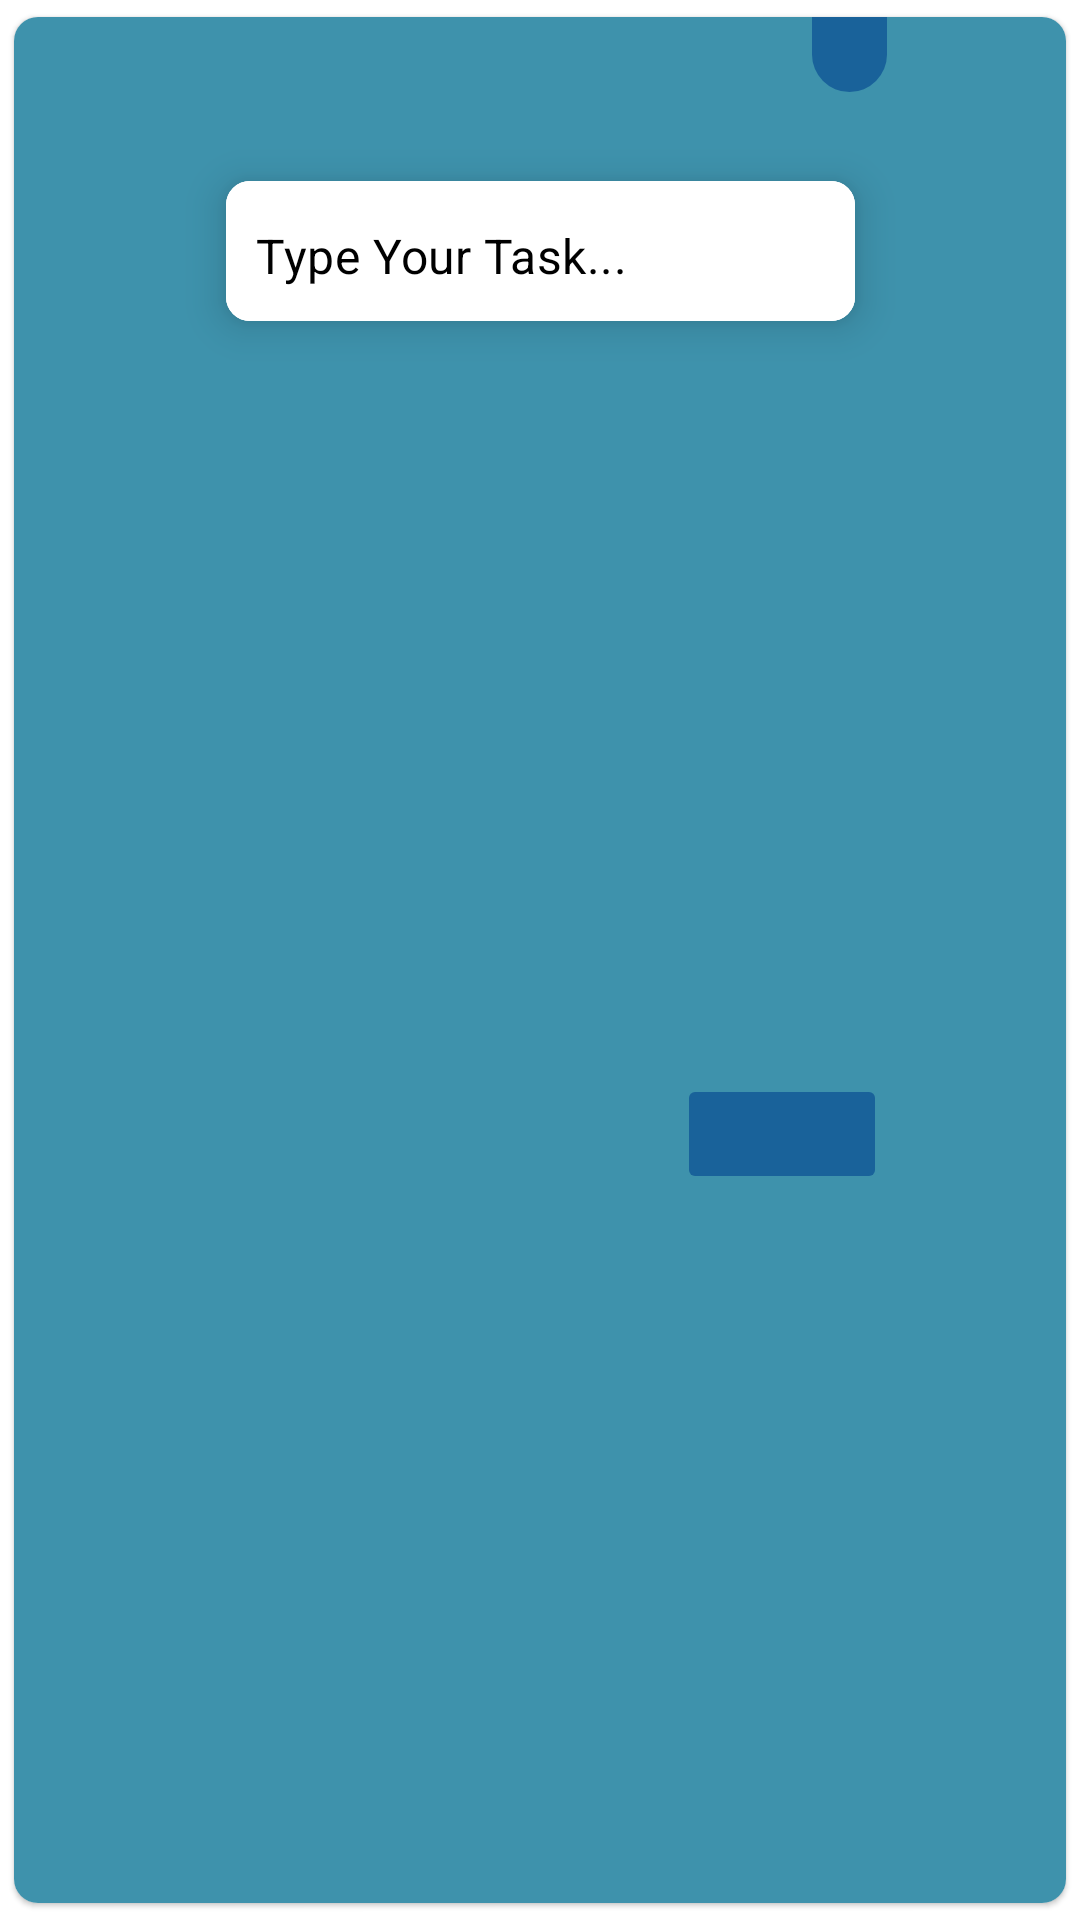

Produce the Android XML layout that renders to this screen, including the resource entries it uses.
<!-- AndroidManifest.xml: application theme Theme.ToDoList -->
<!-- res/layout/fragment_popup.xml -->
<?xml version="1.0" encoding="utf-8"?>
<com.google.android.material.card.MaterialCardView xmlns:android="http://schemas.android.com/apk/res/android"
xmlns:tools="http://schemas.android.com/tools"
android:layout_width="400sp"
android:layout_height="wrap_content"
app:cardCornerRadius="8dp"
    android:background="#3E92AC"
   app:cardUseCompatPadding="true"

xmlns:app="http://schemas.android.com/apk/res-auto"
tools:context=".fragment.popupFragment">


<androidx.constraintlayout.widget.ConstraintLayout
    android:layout_width="match_parent"
    android:layout_height="match_parent"
    android:background="#3E92AC"
    >

    <ImageView
        android:id="@+id/todoclose"
        android:layout_width="25sp"
        android:layout_height="25sp"
        android:src="@drawable/baseline_close_24"
        android:backgroundTint="#19629A"
        android:background="@drawable/signup"

        app:layout_constraintEnd_toEndOf="@id/card1"

        app:layout_constraintTop_toTopOf="parent"
        />

    <com.google.android.material.card.MaterialCardView
        android:id="@+id/card1"
        android:layout_width="231dp"
        android:layout_height="76dp"
        android:layout_marginTop="40sp"
        app:cardCornerRadius="8dp"
        app:cardElevation="8dp"
        app:cardUseCompatPadding="true"
        app:layout_constraintEnd_toEndOf="parent"
        app:layout_constraintStart_toStartOf="parent"
        app:layout_constraintTop_toTopOf="parent">

        <com.google.android.material.textfield.TextInputLayout
            android:layout_width="match_parent"
            android:layout_height="50dp"
            android:background="@color/white"
            app:boxStrokeWidth="0dp"
            app:boxStrokeWidthFocused="0dp"
            app:hintEnabled="false">

            <com.google.android.material.textfield.TextInputEditText
                android:id="@+id/textet"
                android:layout_width="match_parent"
                android:layout_height="match_parent"
                android:background="@color/white"
                android:hint="Type Your Task..."
                android:textColor="@color/black"
                android:textColorHint="@color/black"
                android:inputType="textEmailAddress"
                android:padding="10sp" />

        </com.google.android.material.textfield.TextInputLayout>
    </com.google.android.material.card.MaterialCardView>
    <ImageButton
        android:id="@+id/todonxt"
        android:layout_width="70sp"
        android:layout_height="40sp"
        app:layout_constraintTop_toBottomOf="@id/card1"

        app:layout_constraintEnd_toEndOf="@id/card1"
        app:layout_constraintBottom_toBottomOf="parent"
        android:src="@drawable/baseline_arrow_forward_24"
        android:backgroundTint="#19629A"


        />



</androidx.constraintlayout.widget.ConstraintLayout>
</com.google.android.material.card.MaterialCardView>
<!-- resources referenced by this layout -->
<resources>
  <!-- drawable signup (drawable) -->
  <?xml version="1.0" encoding="utf-8"?>
  <selector xmlns:android="http://schemas.android.com/apk/res/android">
  <item>
      <shape android:shape="rectangle">
          <solid android:color="#28758C"/>
          <corners android:bottomRightRadius="35sp"
              android:bottomLeftRadius="35sp"/>
  
      </shape>
  </item>
  </selector>
  <style name="Theme.ToDoList" parent="Theme.MaterialComponents.DayNight.NoActionBar">
          
          <item name="colorPrimary">@color/purple_500</item>
          <item name="colorPrimaryVariant">@color/purple_700</item>
          <item name="colorOnPrimary">@color/white</item>
          
          <item name="colorSecondary">@color/teal_200</item>
          <item name="colorSecondaryVariant">@color/teal_700</item>
          <item name="colorOnSecondary">@color/black</item>
          
          <item name="android:statusBarColor">#28758C</item>
          
      </style>
  <!-- not gathered from this repository: default colours our renderer supplied (Android Studio template values) -->
  <color name="purple_500">#FF6200EE</color>
  <color name="purple_700">#FF3700B3</color>
  <color name="teal_200">#FF03DAC5</color>
  <color name="teal_700">#FF018786</color>
  <color name="black">#FF000000</color>
  <color name="white">#FFFFFFFF</color>
</resources>
